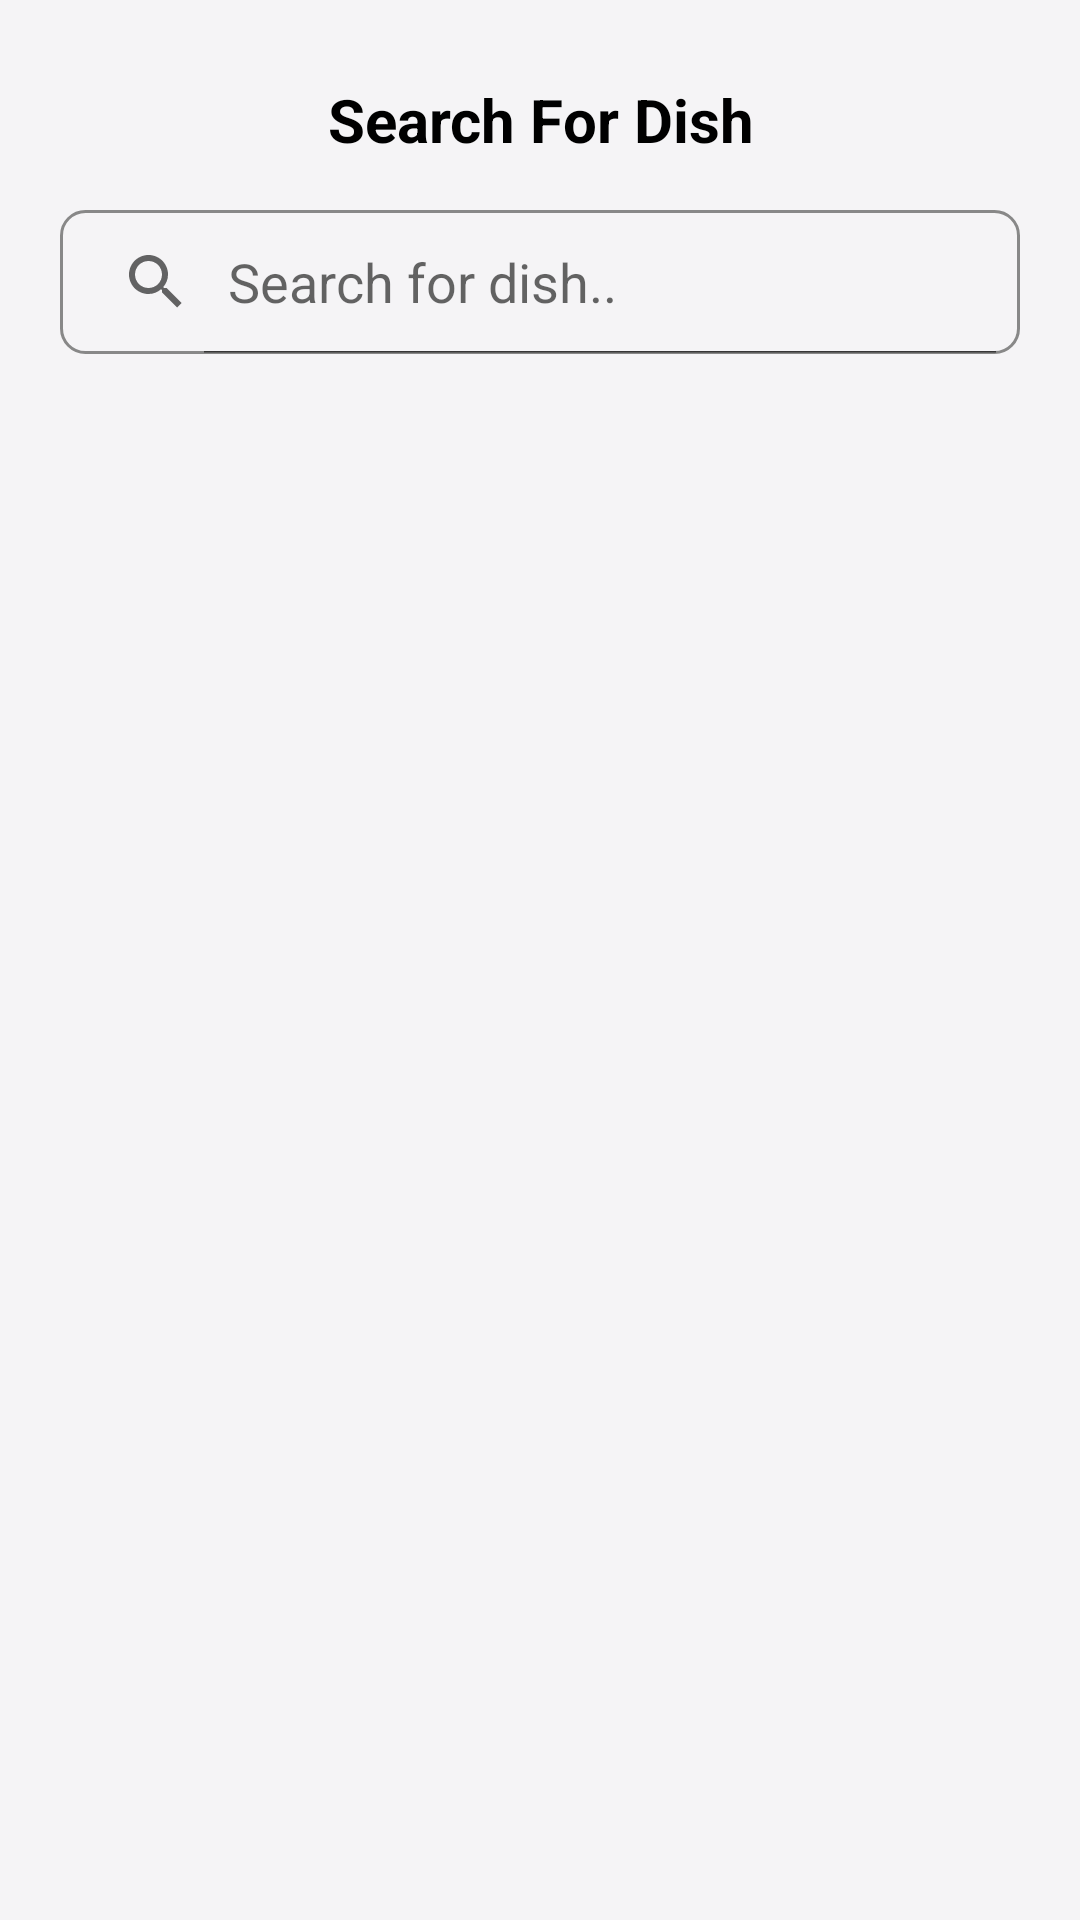

Reconstruct the res/layout file that produces this screen, plus the resources it refers to.
<!-- AndroidManifest.xml: application theme Theme.MyApplication -->
<!-- res/layout/activity_search_dish.xml -->
<?xml version="1.0" encoding="utf-8"?>
<LinearLayout xmlns:android="http://schemas.android.com/apk/res/android"
    xmlns:app="http://schemas.android.com/apk/res-auto"
    xmlns:tools="http://schemas.android.com/tools"
    android:layout_width="match_parent"
    android:layout_height="match_parent"
    android:paddingTop="20dp"
    android:background="#f5f4f6"

    android:orientation="vertical"
    tools:context=".Activity.SearchDishActivity">


    <LinearLayout
        android:layout_width="match_parent"
        android:layout_height="wrap_content"
        android:orientation="horizontal"
        android:paddingStart="20dp"
        android:paddingEnd="20dp">

        <ImageView
            android:id="@+id/btnBack"
            android:layout_width="40dp"
            android:layout_height="40dp"
            app:srcCompat="@drawable/ic_baseline_arrow_back_black_24" />

        <TextView
            android:id="@+id/textView27"
            android:layout_width="wrap_content"
            android:layout_height="match_parent"
            android:layout_marginEnd="40dp"
            android:layout_weight="1"
            android:gravity="center"
            android:text="Search For Dish"
            android:textAlignment="center"
            android:textColor="#000000"
            android:textSize="20sp"
            android:textStyle="bold" />
    </LinearLayout>

    <SearchView
        android:layout_marginTop="10dp"
        android:layout_marginStart="20dp"
        android:layout_marginEnd="20dp"
        android:id="@+id/search_view"
        android:layout_width="match_parent"
        android:layout_height="wrap_content"
        android:background="@drawable/border_search"
        android:queryHint="Search for dish.."
        android:iconifiedByDefault="false">

    </SearchView>

    <androidx.recyclerview.widget.RecyclerView
        android:layout_marginTop="25dp"
        android:id="@+id/recyclerViewFilter"
        android:layout_width="match_parent"
        android:layout_height="wrap_content" />
</LinearLayout>
<!-- resources referenced by this layout -->
<resources>
  <!-- drawable border_search (drawable) -->
  <?xml version="1.0" encoding="utf-8"?>
  <selector xmlns:android="http://schemas.android.com/apk/res/android">
      <item>
          <shape android:shape="rectangle">
              <stroke android:color="#888888" android:width="1dp" />
              <corners android:radius="8dp"/>
          </shape>
      </item>
  
  </selector>
  <style name="Theme.MyApplication" parent="Theme.MaterialComponents.DayNight.NoActionBar">
          
          <item name="colorPrimary">@color/purple_500</item>
          <item name="colorPrimaryVariant">#afafaf</item>
          <item name="colorOnPrimary">@color/white</item>
          
          <item name="colorSecondary">@color/teal_200</item>
          <item name="colorSecondaryVariant">@color/teal_700</item>
          <item name="colorOnSecondary">@color/black</item>
          
          <item name="android:statusBarColor" tools:targetApi="l">#80000000</item>
          
      </style>
  <color name="purple_500">#FF6200EE</color>
  <color name="white">#FFFFFFFF</color>
  <color name="teal_200">#FF03DAC5</color>
  <color name="teal_700">#FF018786</color>
  <color name="black">#FF000000</color>
</resources>
